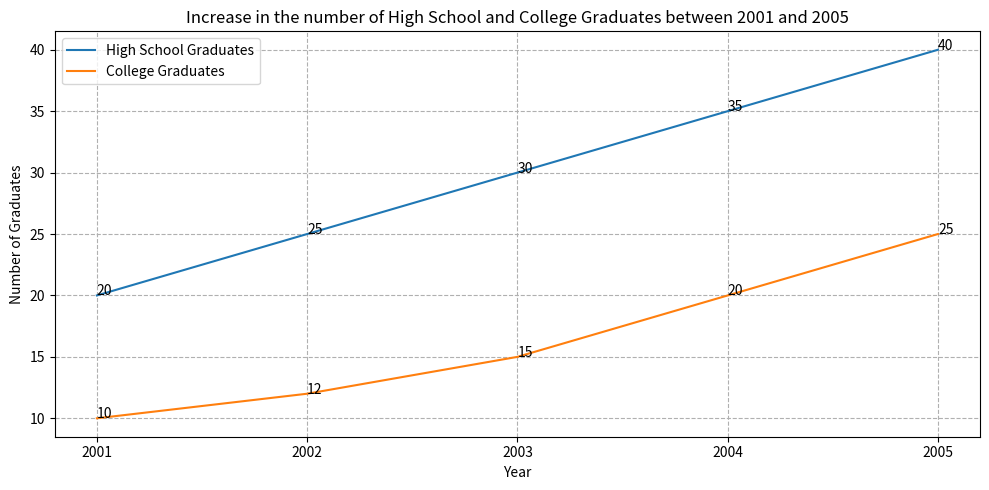

This chart was generated by the following Python code: (Note: this script raises an exception after producing the figure.)

import matplotlib.pyplot as plt
import numpy as np

data = [[2001,20,10],
        [2002,25,12],
        [2003,30,15],
        [2004,35,20],
        [2005,40,25]]

fig = plt.figure(figsize=(10,5))
ax = fig.add_subplot(111)

x_label = [i[0] for i in data]
y_highschool = [i[1] for i in data]
y_college = [i[2] for i in data]

ax.plot(x_label,y_highschool,label="High School Graduates")
ax.plot(x_label,y_college,label="College Graduates")

ax.set_title("Increase in the number of High School and College Graduates between 2001 and 2005")
ax.set_xlabel('Year')
ax.set_ylabel('Number of Graduates')
ax.legend()

for i in range(len(x_label)):
    ax.annotate(y_highschool[i],xy=(x_label[i],y_highschool[i]))
    ax.annotate(y_college[i],xy=(x_label[i],y_college[i]))

ax.grid(linestyle='--')
ax.set_xticks(x_label)
plt.tight_layout()
plt.savefig('line chart/png/510.png')
plt.cla()